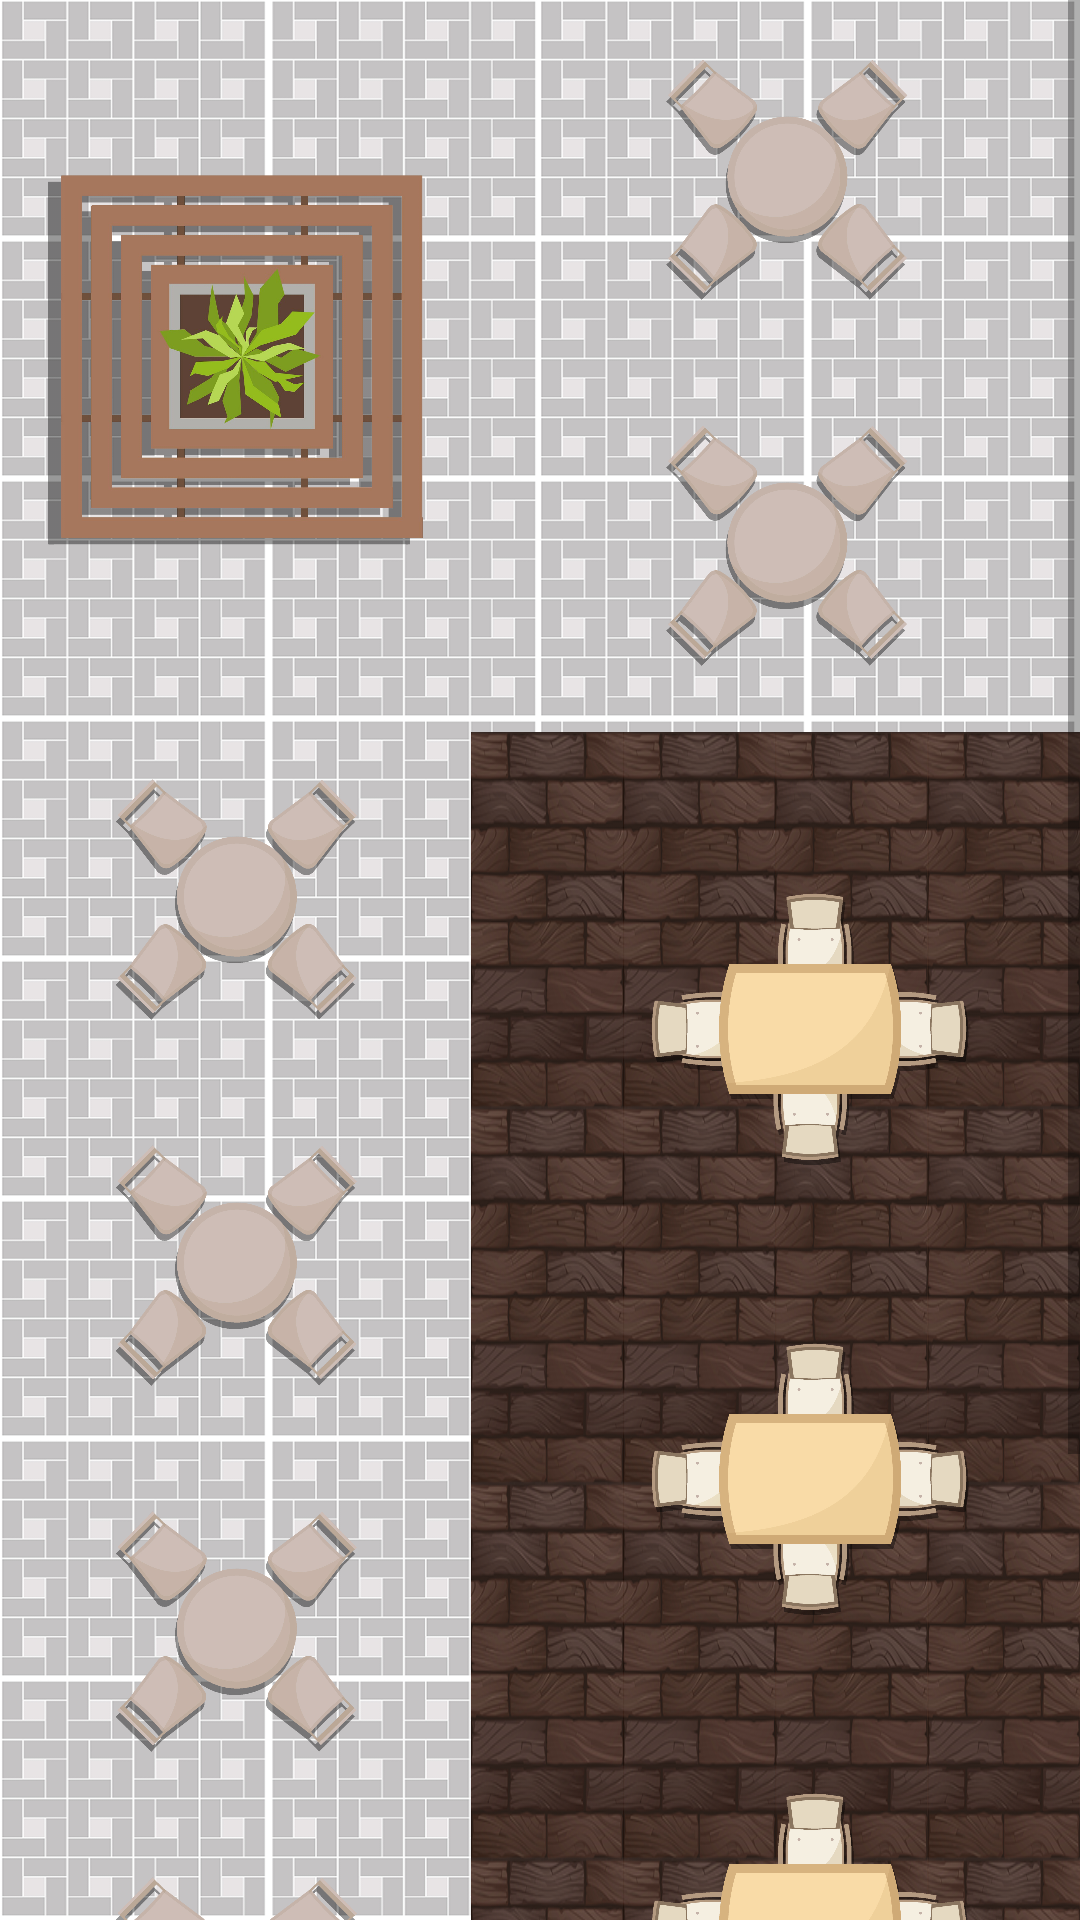

This screen was rendered from an Android layout file. Write that file and the resources it references.
<!-- AndroidManifest.xml: application theme Theme.example -->
<!-- res/layout/floor_first.xml -->
<?xml version="1.0" encoding="utf-8"?>
<FrameLayout xmlns:android="http://schemas.android.com/apk/res/android"
    xmlns:app="http://schemas.android.com/apk/res-auto"
    xmlns:tools="http://schemas.android.com/tools"
    android:layout_width="match_parent"
    android:layout_height="match_parent"
    tools:context=".activities.FirstFloor">

    <ScrollView
        android:id="@+id/FirstFloorContent"
        android:layout_width="wrap_content"
        android:layout_height="match_parent"
        android:background="@drawable/outsidefloor">
        <LinearLayout
            android:layout_width="match_parent"
            android:layout_height="match_parent"
            android:orientation="vertical">
            <LinearLayout
                android:layout_width="match_parent"
                android:layout_height="wrap_content"
                android:orientation="horizontal">

                <TableLayout
                    android:layout_width="wrap_content"
                    android:layout_height="745dp">

                    <TableRow
                        android:layout_width="125dp"
                        android:layout_height="90dp">

                        <ImageView
                            android:layout_width="125dp"
                            android:layout_height="240dp"
                            android:padding="16dp"
                            android:contentDescription="@string/empty_part"
                            app:srcCompat="@drawable/ornament_1"/>
                    </TableRow>

                    <TableRow
                        android:layout_width="125dp"
                        android:layout_height="90dp">

                        <ImageView
                            android:id="@+id/seat_outside_3"
                            android:layout_width="125dp"
                            android:layout_height="90dp"
                            android:layout_margin="16dp"
                            android:contentDescription="@string/seat_outside"
                            app:srcCompat="@drawable/seat_outside" />
                    </TableRow>

                    <TableRow
                        android:layout_width="125dp"
                        android:layout_height="90dp">

                        <ImageView
                            android:id="@+id/seat_outside_4"
                            android:layout_width="125dp"
                            android:layout_height="90dp"
                            android:layout_margin="16dp"
                            android:contentDescription="@string/seat_outside"
                            app:srcCompat="@drawable/seat_outside" />
                    </TableRow>

                    <TableRow
                        android:layout_width="125dp"
                        android:layout_height="90dp">

                        <ImageView
                            android:id="@+id/seat_outside_5"
                            android:layout_width="125dp"
                            android:layout_height="90dp"
                            android:layout_margin="16dp"
                            android:contentDescription="@string/seat_outside"
                            app:srcCompat="@drawable/seat_outside" />
                    </TableRow>

                    <TableRow
                        android:layout_width="125dp"
                        android:layout_height="90dp">

                        <ImageView
                            android:id="@+id/seat_outside_6"
                            android:layout_width="125dp"
                            android:layout_height="90dp"
                            android:layout_margin="16dp"
                            android:contentDescription="@string/seat_outside"
                            app:srcCompat="@drawable/seat_outside" />
                    </TableRow>
                </TableLayout>

                <TableLayout
                    android:layout_width="wrap_content"
                    android:layout_height="745dp">

                    <TableRow
                        android:layout_width="wrap_content"
                        android:layout_height="wrap_content">

                        <ImageView
                            android:id="@+id/seat_outside_10"
                            android:layout_width="110dp"
                            android:layout_height="90dp"
                            android:layout_margin="16dp"
                            android:contentDescription="@string/seat_outside"
                            app:srcCompat="@drawable/seat_outside" />

                        <ImageView
                            android:id="@+id/seat_outside_9"
                            android:layout_width="110dp"
                            android:layout_height="90dp"
                            android:layout_margin="16dp"
                            android:contentDescription="@string/seat_outside"
                            app:srcCompat="@drawable/seat_outside" />

                    </TableRow>

                    <TableRow
                        android:layout_width="wrap_content"
                        android:layout_height="wrap_content">

                        <ImageView
                            android:id="@+id/seat_outside_8"
                            android:layout_width="110dp"
                            android:layout_height="90dp"
                            android:layout_margin="16dp"
                            android:contentDescription="@string/seat_outside"
                            app:srcCompat="@drawable/seat_outside" />

                        <ImageView
                            android:id="@+id/seat_outside_7"
                            android:layout_width="110dp"
                            android:layout_height="90dp"
                            android:layout_margin="16dp"
                            android:contentDescription="@string/seat_outside"
                            app:srcCompat="@drawable/seat_outside" />
                    </TableRow>

                    <TableRow
                        android:layout_width="match_parent"
                        android:layout_height="575dp"
                        android:background="@drawable/insidefloor">

                        <LinearLayout
                            android:layout_width="210dp"
                            android:layout_height="500dp"
                            android:orientation="vertical">

                            <ImageView
                                android:id="@+id/seat_inside_0"
                                android:layout_width="127dp"
                                android:layout_height="100dp"
                                android:layout_marginLeft="50dp"
                                android:layout_marginTop="50dp"
                                android:contentDescription="@string/seat_inside"
                                app:srcCompat="@drawable/seat_inside" />

                            <ImageView
                                android:id="@+id/seat_inside_1"
                                android:layout_width="127dp"
                                android:layout_height="100dp"
                                android:layout_marginLeft="50dp"
                                android:layout_marginTop="50dp"
                                android:contentDescription="@string/seat_inside"
                                app:srcCompat="@drawable/seat_inside" />

                            <ImageView
                                android:id="@+id/seat_inside_2"
                                android:layout_width="127dp"
                                android:layout_height="100dp"
                                android:layout_marginLeft="50dp"
                                android:layout_marginTop="50dp"
                                android:contentDescription="@string/seat_inside"
                                app:srcCompat="@drawable/seat_inside" />
                        </LinearLayout>

                        <LinearLayout
                            android:layout_width="255dp"
                            android:layout_height="500dp"
                            android:orientation="vertical">

                            <ImageView
                                android:id="@+id/stair_up"
                                android:layout_width="wrap_content"
                                android:layout_height="150dp"
                                android:layout_marginLeft="50dp"
                                app:srcCompat="@drawable/stair2_" />

                            <ImageView
                                android:id="@+id/counter"
                                android:layout_width="wrap_content"
                                android:layout_height="350dp"
                                android:contentDescription="@string/counter"
                                app:srcCompat="@drawable/counter_money" />
                        </LinearLayout>
                    </TableRow>
                </TableLayout>
            </LinearLayout>
            <LinearLayout
                android:layout_width="match_parent"
                android:layout_height="wrap_content">
                <ImageView
                    android:layout_width="300dp"
                    android:layout_height="100dp"
                    android:padding="10dp"
                    app:srcCompat="@drawable/ornament_3"/>
            </LinearLayout>
        </LinearLayout>
    </ScrollView>
</FrameLayout>
<!-- resources referenced by this layout -->
<resources>
  <!-- drawable counter_money: png bitmap (drawable-v24, 37684 bytes) -->
  <!-- drawable insidefloor: png bitmap (drawable, 326457 bytes) -->
  <!-- drawable ornament_1: png bitmap (drawable, 226926 bytes) -->
  <!-- drawable ornament_3: png bitmap (drawable, 314006 bytes) -->
  <!-- drawable outsidefloor: png bitmap (drawable, 124205 bytes) -->
  <!-- drawable seat_inside: png bitmap (drawable-v24, 176466 bytes) -->
  <!-- drawable seat_outside: png bitmap (drawable-v24, 240629 bytes) -->
  <!-- drawable stair2_: png bitmap (drawable-v24, 203866 bytes) -->
  <string name="counter">counter</string>
  <string name="empty_part">Empty Part</string>
  <string name="seat_inside">seat_inside</string>
  <string name="seat_outside">seat_outside</string>
  <style name="Theme.example" parent="Theme.MaterialComponents.DayNight.DarkActionBar">
          
          <item name="colorPrimary">@color/purple_500</item>
          <item name="colorPrimaryVariant">@color/purple_700</item>
          <item name="colorOnPrimary">@color/white</item>
          
          <item name="colorSecondary">@color/teal_200</item>
          <item name="colorSecondaryVariant">@color/teal_700</item>
          <item name="colorOnSecondary">@color/black</item>
          
          <item name="android:statusBarColor">?attr/colorPrimaryVariant</item>
          
      </style>
  <color name="purple_500">#FF6200EE</color>
  <color name="purple_700">#FF3700B3</color>
  <color name="white">#FFFFFFFF</color>
  <color name="teal_200">#FF03DAC5</color>
  <color name="teal_700">#FF018786</color>
  <color name="black">#FF000000</color>
</resources>
